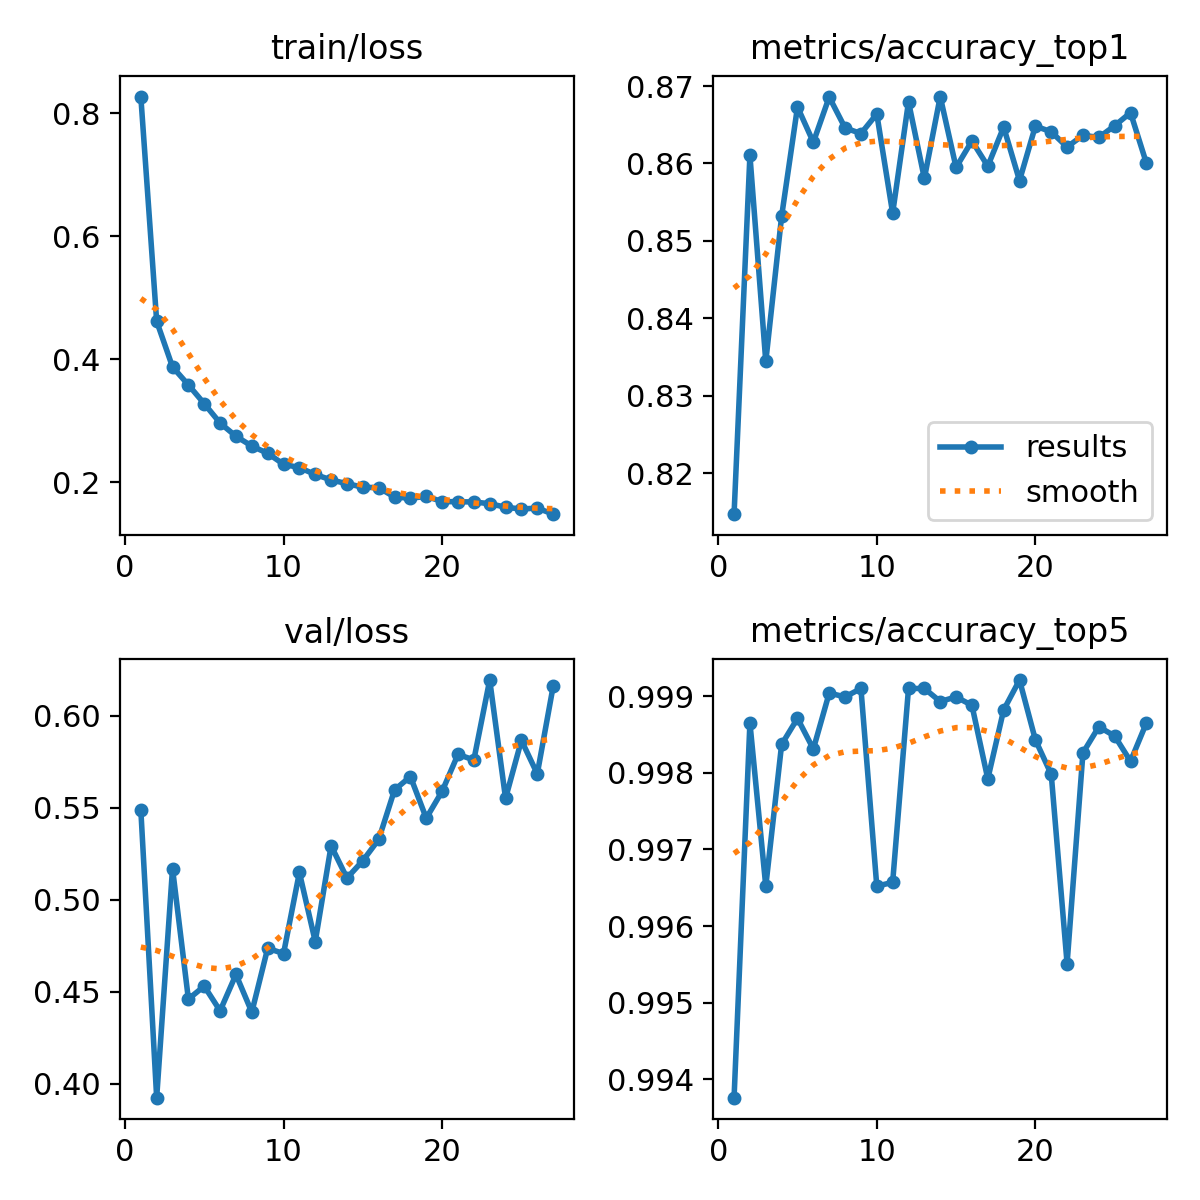

The table this chart was drawn from, first rows:
epoch, time, train/loss, metrics/accuracy_top1, metrics/accuracy_top5, val/loss, lr/pg0, lr/pg1, lr/pg2, lr/pg3, lr/pg4, lr/pg5, lr/pg6, lr/pg7
1, 19.65, 0.8274, 0.8147, 0.9938, 0.549, 0.009954, 0.003318, 0.009954, 0.003318, 0.009954, 0.003318, 0.009954, 0.003318
2, 38.77, 0.4619, 0.861, 0.9987, 0.3923, 0.01971, 0.006569, 0.01971, 0.006569, 0.01971, 0.006569, 0.01971, 0.006569
3, 59.99, 0.3876, 0.8344, 0.9965, 0.517, 0.02921, 0.009738, 0.02921, 0.009738, 0.02921, 0.009738, 0.02921, 0.009738
4, 77.57, 0.3584, 0.8532, 0.9984, 0.446, 0.02889, 0.009629, 0.02889, 0.009629, 0.02889, 0.009629, 0.02889, 0.009629
5, 95.14, 0.3279, 0.8673, 0.9987, 0.453, 0.02851, 0.009505, 0.02851, 0.009505, 0.02851, 0.009505, 0.02851, 0.009505
6, 112.7, 0.2964, 0.8627, 0.9983, 0.4396, 0.02814, 0.009381, 0.02814, 0.009381, 0.02814, 0.009381, 0.02814, 0.009381
7, 130.4, 0.2748, 0.8686, 0.999, 0.4594, 0.02777, 0.009258, 0.02777, 0.009258, 0.02777, 0.009258, 0.02777, 0.009258
8, 148, 0.2589, 0.8646, 0.999, 0.4389, 0.0274, 0.009134, 0.0274, 0.009134, 0.0274, 0.009134, 0.0274, 0.009134
9, 165.5, 0.2471, 0.8639, 0.9991, 0.4736, 0.02703, 0.00901, 0.02703, 0.00901, 0.02703, 0.00901, 0.02703, 0.00901
10, 183.1, 0.2293, 0.8664, 0.9965, 0.4708, 0.02666, 0.008886, 0.02666, 0.008886, 0.02666, 0.008886, 0.02666, 0.008886
11, 200.2, 0.2238, 0.8536, 0.9966, 0.5149, 0.02629, 0.008762, 0.02629, 0.008762, 0.02629, 0.008762, 0.02629, 0.008762
12, 217.5, 0.2127, 0.868, 0.9991, 0.4773, 0.02592, 0.008639, 0.02592, 0.008639, 0.02592, 0.008639, 0.02592, 0.008639
13, 234.8, 0.2038, 0.8581, 0.9991, 0.5294, 0.02555, 0.008515, 0.02555, 0.008515, 0.02555, 0.008515, 0.02555, 0.008515
14, 252.6, 0.1978, 0.8686, 0.9989, 0.5118, 0.02517, 0.008391, 0.02517, 0.008391, 0.02517, 0.008391, 0.02517, 0.008391
15, 270.7, 0.192, 0.8595, 0.999, 0.5213, 0.0248, 0.008268, 0.0248, 0.008268, 0.0248, 0.008268, 0.0248, 0.008268
16, 288.1, 0.1912, 0.8629, 0.9989, 0.5328, 0.02443, 0.008144, 0.02443, 0.008144, 0.02443, 0.008144, 0.02443, 0.008144
17, 305.6, 0.176, 0.8597, 0.9979, 0.5598, 0.02406, 0.00802, 0.02406, 0.00802, 0.02406, 0.00802, 0.02406, 0.00802
18, 323, 0.174, 0.8647, 0.9988, 0.567, 0.02369, 0.007896, 0.02369, 0.007896, 0.02369, 0.007896, 0.02369, 0.007896
19, 340.5, 0.1771, 0.8578, 0.9992, 0.5444, 0.02332, 0.007772, 0.02332, 0.007772, 0.02332, 0.007772, 0.02332, 0.007772
20, 358.2, 0.1686, 0.8648, 0.9984, 0.559, 0.02295, 0.007649, 0.02295, 0.007649, 0.02295, 0.007649, 0.02295, 0.007649
21, 375.8, 0.1684, 0.8641, 0.998, 0.5791, 0.02258, 0.007525, 0.02258, 0.007525, 0.02258, 0.007525, 0.02258, 0.007525
22, 393.3, 0.1679, 0.8621, 0.9955, 0.5761, 0.0222, 0.007401, 0.0222, 0.007401, 0.0222, 0.007401, 0.0222, 0.007401
23, 411, 0.1651, 0.8636, 0.9983, 0.6195, 0.02183, 0.007278, 0.02183, 0.007278, 0.02183, 0.007278, 0.02183, 0.007278
24, 428.7, 0.1595, 0.8634, 0.9986, 0.5552, 0.02146, 0.007154, 0.02146, 0.007154, 0.02146, 0.007154, 0.02146, 0.007154
25, 446, 0.1564, 0.8649, 0.9985, 0.5867, 0.02109, 0.00703, 0.02109, 0.00703, 0.02109, 0.00703, 0.02109, 0.00703
26, 463.8, 0.1581, 0.8666, 0.9981, 0.5685, 0.02072, 0.006906, 0.02072, 0.006906, 0.02072, 0.006906, 0.02072, 0.006906
27, 481.4, 0.1481, 0.86, 0.9987, 0.6161, 0.02035, 0.006783, 0.02035, 0.006783, 0.02035, 0.006783, 0.02035, 0.006783
